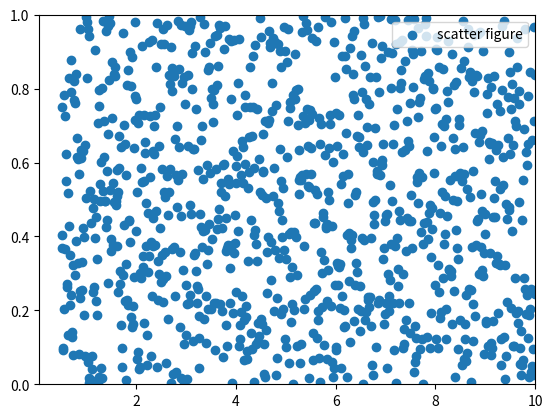

This chart was generated by the following Python code:
import matplotlib.pyplot as plt
import numpy as np
x = np.linspace(0.5,10,1000)
y = np.random.rand(1000)

plt.scatter(x,y,label="scatter figure")

plt.legend()

'''
函数功能: 设置x轴的数值显示范围
调用签名: plt.xlim(xmin,xmax)
xmin: x轴上的最小值
xmax: y轴上的最大值
平移性: 上面的函数功能，调用签名和参数说明同样可以平移到函数ylim()上
'''
plt.xlim(0.05,10)
plt.ylim(0,1)

plt.show()